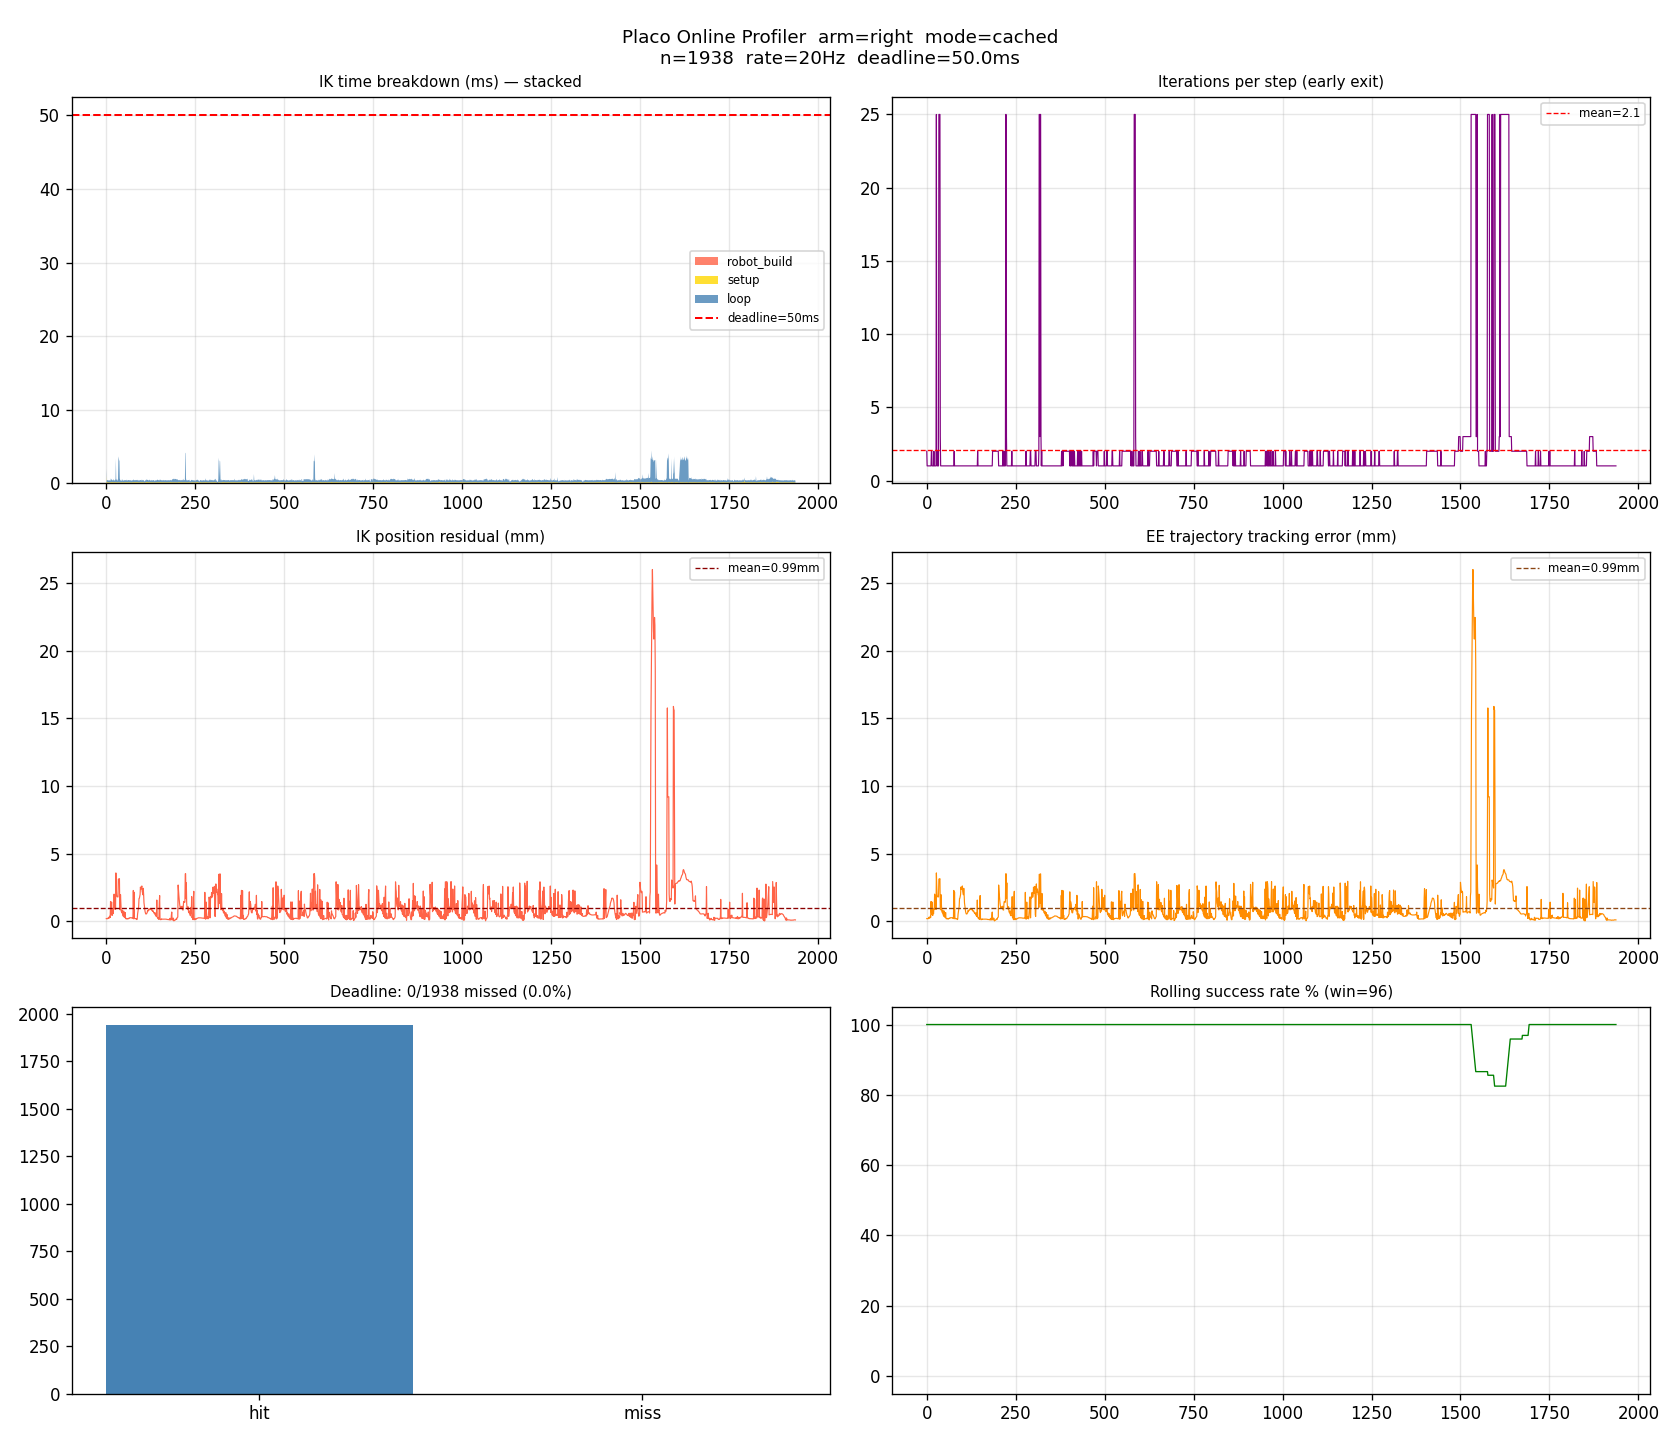

The file beside this chart, header and first rows:
t, x, y, z, success, ik_ms, total_ms, dx, dy, dz, robot_ms, setup_ms, loop_ms, iterations, iter_ms, pos_err_mm, track_err_mm, mem_kb, deadline_missed
1778500366, 0.2239, -0.1554, 0.4847, 1, 2.001, 2.225, 0.007936, -0.001922, 0.006656, 0.0008, 1.14, 0.8605, 2, 0.4303, 0.1869, 0.1869, 154040, 0
1778500366, 0.2252, -0.1559, 0.4865, 1, 0.4039, 0.579, 0.009198, -0.002414, 0.008452, 0.0008, 0.1599, 0.2432, 1, 0.2432, 0.1755, 0.1755, 154048, 0
1778500366, 0.228, -0.1567, 0.4903, 1, 0.4319, 0.6239, 0.01197, -0.003194, 0.01232, 0.0009, 0.1686, 0.2624, 1, 0.2624, 0.1897, 0.1897, 154048, 0
1778500366, 0.2299, -0.1573, 0.4926, 1, 0.4361, 0.6195, 0.01393, -0.003762, 0.01464, 0.0007, 0.1697, 0.2657, 1, 0.2657, 0.1826, 0.1826, 154048, 0
1778500366, 0.2324, -0.1583, 0.4948, 1, 0.4949, 0.6903, 0.0164, -0.00485, 0.01681, 0.0007, 0.1691, 0.3251, 1, 0.3251, 0.1867, 0.1867, 154068, 0
1778500366, 0.2355, -0.1594, 0.4972, 1, 0.4155, 0.6259, 0.01947, -0.005911, 0.01919, 0.0008, 0.1535, 0.2613, 1, 0.2613, 0.1938, 0.1938, 154076, 0
1778500366, 0.2427, -0.1611, 0.5019, 1, 0.4171, 0.6031, 0.02669, -0.00765, 0.02391, 0.001, 0.1567, 0.2593, 1, 0.2594, 0.2859, 0.2859, 154076, 0
1778500367, 0.2468, -0.1617, 0.5044, 1, 0.4025, 0.5762, 0.03082, -0.008239, 0.02642, 0.0007, 0.1435, 0.2583, 1, 0.2583, 0.2243, 0.2243, 154080, 0
1778500367, 0.2504, -0.1622, 0.5068, 1, 0.4679, 0.6757, 0.03438, -0.008736, 0.02878, 0.0009, 0.178, 0.289, 1, 0.2889, 0.2254, 0.2254, 154080, 0
1778500367, 0.2543, -0.1625, 0.5095, 1, 0.4058, 0.5783, 0.03833, -0.009017, 0.03152, 0.0008, 0.1433, 0.2617, 1, 0.2617, 0.2433, 0.2433, 154092, 0
1778500367, 0.2625, -0.1635, 0.5152, 1, 0.4004, 0.5839, 0.04654, -0.009968, 0.03723, 0.0008, 0.1525, 0.2472, 1, 0.2472, 0.3725, 0.3725, 154092, 0
1778500367, 0.2665, -0.164, 0.5179, 1, 0.3959, 0.5786, 0.05051, -0.01045, 0.03989, 0.0009, 0.1508, 0.2442, 1, 0.2442, 0.2757, 0.2757, 154092, 0
1778500367, 0.25, -0.15, 0.5, 1, 0.4077, 0.5921, 0.0548, -0.01114, 0.04264, 0.0008, 0.1573, 0.2496, 1, 0.2496, 1.455, 1.455, 154092, 0
1778500367, 0.3, -0.15, 0.5, 1, 0.6881, 0.8887, 0.05931, -0.012, 0.04566, 0.0007, 0.1688, 0.5185, 2, 0.2592, 0.658, 0.658, 154092, 0
1778500367, 0.3, -0.15, 0.55, 1, 0.5677, 0.7535, 0.06861, -0.01407, 0.05203, 0.001, 0.1595, 0.4073, 2, 0.2036, 0.4841, 0.4841, 154092, 0
1778500367, 0.2886, -0.1684, 0.5328, 1, 0.4934, 0.7201, 0.0726, -0.0149, 0.05483, 0.0008, 0.1831, 0.3095, 1, 0.3095, 1.411, 1.411, 154096, 0
1778500367, 0.2939, -0.1693, 0.5364, 1, 0.5196, 0.743, 0.07788, -0.01582, 0.05843, 0.0009, 0.2027, 0.316, 1, 0.316, 0.4265, 0.4265, 154096, 0
1778500367, 0.2992, -0.1701, 0.5399, 1, 0.4471, 0.682, 0.08322, -0.01657, 0.06194, 0.001, 0.1687, 0.2774, 1, 0.2774, 0.4264, 0.4264, 154096, 0
1778500367, 0.3124, -0.1719, 0.547, 1, 0.4092, 0.5934, 0.09641, -0.01839, 0.06896, 0.001, 0.1548, 0.2534, 1, 0.2534, 0.809, 0.809, 154096, 0
1778500367, 0.3186, -0.1726, 0.5499, 1, 0.4111, 0.5937, 0.1026, -0.01908, 0.07194, 0.0011, 0.1658, 0.2443, 1, 0.2443, 0.5497, 0.5497, 154096, 0
1778500367, 0.35, -0.15, 0.55, 1, 0.6239, 0.8191, 0.1093, -0.01948, 0.0748, 0.0009, 0.1659, 0.4571, 2, 0.2285, 0.9472, 0.9472, 154096, 0
1778500367, 0.35, -0.15, 0.55, 1, 0.4406, 0.6287, 0.1159, -0.01995, 0.07767, 0.0009, 0.1716, 0.2681, 1, 0.2681, 0.8711, 0.8711, 154096, 0
1778500367, 0.3441, -0.1752, 0.5606, 1, 0.3963, 0.5709, 0.1281, -0.02172, 0.08257, 0.0008, 0.1425, 0.253, 1, 0.253, 2, 2, 154096, 0
1778500367, 0.3506, -0.1762, 0.5629, 1, 0.4042, 0.5779, 0.1346, -0.02269, 0.08493, 0.0006, 0.1474, 0.2562, 1, 0.2562, 0.9217, 0.9217, 154100, 0
1778500367, 0.3563, -0.1762, 0.5647, 1, 0.4168, 0.6071, 0.1403, -0.02266, 0.08668, 0.0006, 0.1625, 0.2538, 1, 0.2537, 0.9306, 0.9306, 154100, 0
1778500367, 0.35, -0.2, 0.55, 1, 0.5857, 0.8171, 0.1469, -0.02282, 0.08872, 0.001, 0.212, 0.3727, 1, 0.3727, 1.906, 1.906, 154100, 0
1778500367, 0.35, -0.2, 0.55, 1, 0.4028, 0.6029, 0.1585, -0.02307, 0.09358, 0.0008, 0.1565, 0.2455, 1, 0.2455, 0.864, 0.864, 154100, 0
1778500368, 0.4, -0.2, 0.55, 1, 3.367, 4.093, 0.1637, -0.02341, 0.09601, 0.0007, 0.1572, 3.209, 25, 0.1284, 3.566, 3.566, 154100, 0
1778500368, 0.4, -0.2, 0.6, 1, 0.5609, 0.7306, 0.1674, -0.02294, 0.09778, 0.0006, 0.1525, 0.4078, 2, 0.2039, 2.591, 2.591, 154100, 0
1778500368, 0.4, -0.2, 0.6, 1, 0.4249, 0.6149, 0.1694, -0.02195, 0.09889, 0.0008, 0.1564, 0.2677, 1, 0.2677, 1.952, 1.952, 154100, 0
1778500368, 0.4, -0.15, 0.6, 1, 0.6454, 0.8611, 0.1727, -0.02047, 0.1002, 0.0008, 0.1805, 0.4641, 2, 0.2321, 1.811, 1.811, 154100, 0
1778500368, 0.4, -0.15, 0.6, 1, 0.4854, 0.7128, 0.1735, -0.02015, 0.1002, 0.001, 0.1563, 0.3281, 1, 0.3281, 1.798, 1.798, 154116, 0
1778500368, 0.4, -0.15, 0.6, 1, 0.3584, 0.5243, 0.1754, -0.02088, 0.09986, 0.0005, 0.13, 0.2279, 1, 0.228, 1.794, 1.794, 154116, 0
1778500368, 0.4, -0.15, 0.6, 1, 0.43, 1.575, 0.1754, -0.02089, 0.09929, 0.0005, 0.1584, 0.271, 1, 0.271, 1.791, 1.791, 154116, 0
1778500368, 0.4, -0.15, 0.55, 1, 3.129, 3.998, 0.1727, -0.01982, 0.09698, 0.0009, 0.1644, 2.964, 25, 0.1186, 3.111, 3.111, 154120, 0
1778500368, 0.4, -0.15, 0.55, 1, 3.682, 4.527, 0.1701, -0.01911, 0.09568, 0.001, 0.1911, 3.49, 25, 0.1396, 3.112, 3.112, 154120, 0
1778500368, 0.4, -0.15, 0.55, 1, 3.163, 3.939, 0.1682, -0.01933, 0.09493, 0.0006, 0.1243, 3.039, 25, 0.1215, 3.115, 3.115, 154120, 0
1778500368, 0.4, -0.15, 0.55, 1, 3.046, 3.223, 0.1603, -0.01904, 0.09401, 0.0009, 0.1576, 2.887, 25, 0.1155, 3.142, 3.142, 154128, 0
1778500368, 0.35, -0.15, 0.55, 1, 0.6739, 1.079, 0.1558, -0.01905, 0.0933, 0.0007, 0.1493, 0.5238, 3, 0.1746, 0.8823, 0.8823, 154128, 0
1778500368, 0.35, -0.15, 0.55, 1, 0.4921, 0.6904, 0.1499, -0.01786, 0.09208, 0.0007, 0.1842, 0.3071, 1, 0.3071, 0.8377, 0.8377, 154132, 0
1778500368, 0.3595, -0.17, 0.5688, 1, 0.3839, 0.5767, 0.1435, -0.01648, 0.09079, 0.0008, 0.1395, 0.2436, 1, 0.2436, 1.958, 1.958, 154132, 0
1778500368, 0.3459, -0.1671, 0.5651, 1, 0.4274, 0.643, 0.1299, -0.01357, 0.08714, 0.0007, 0.1398, 0.2869, 1, 0.2869, 1.251, 1.251, 154132, 0
1778500368, 0.3392, -0.1661, 0.5628, 1, 0.4021, 0.5795, 0.1232, -0.01263, 0.08475, 0.0008, 0.1476, 0.2537, 1, 0.2537, 0.7352, 0.7352, 154132, 0
1778500368, 0.3316, -0.1648, 0.5602, 1, 0.3089, 0.4441, 0.1156, -0.0113, 0.0822, 0.0007, 0.1189, 0.1894, 1, 0.1894, 0.6976, 0.6976, 154132, 0
1778500368, 0.3249, -0.1642, 0.5581, 1, 0.5463, 0.7925, 0.1089, -0.01072, 0.08011, 0.0008, 0.2039, 0.3416, 1, 0.3417, 0.6109, 0.6109, 154132, 0
1778500368, 0.311, -0.162, 0.5534, 1, 0.5409, 0.7664, 0.09497, -0.008549, 0.07544, 0.001, 0.195, 0.3449, 1, 0.3449, 0.8199, 0.8199, 154132, 0
1778500368, 0.3029, -0.1609, 0.5505, 1, 0.4073, 0.588, 0.08688, -0.007364, 0.0725, 0.0009, 0.1549, 0.2514, 1, 0.2514, 0.4647, 0.4647, 154132, 0
1778500369, 0.2949, -0.1597, 0.5472, 1, 0.3894, 0.5778, 0.0789, -0.006199, 0.06924, 0.0007, 0.1413, 0.2473, 1, 0.2473, 0.4239, 0.4239, 154136, 0
1778500369, 0.2883, -0.1588, 0.5444, 1, 0.4119, 0.6121, 0.07226, -0.005332, 0.06642, 0.0008, 0.1511, 0.2601, 1, 0.2601, 0.3611, 0.3611, 154136, 0
1778500369, 0.2729, -0.1563, 0.5364, 1, 0.3956, 0.57, 0.0569, -0.002805, 0.05844, 0.001, 0.1473, 0.2473, 1, 0.2473, 0.751, 0.751, 154136, 0
1778500369, 0.2654, -0.1547, 0.532, 1, 0.411, 0.6001, 0.04936, -0.001209, 0.05402, 0.001, 0.1544, 0.2556, 1, 0.2556, 0.3058, 0.3058, 154212, 0
1778500369, 0.2569, -0.1528, 0.5271, 1, 0.4166, 0.6177, 0.04087, 0.000697, 0.04908, 0.0008, 0.1527, 0.2631, 1, 0.2631, 0.3113, 0.3113, 154212, 0
1778500369, 0.2488, -0.1515, 0.5227, 1, 0.4737, 0.6601, 0.03275, 0.001981, 0.04469, 0.0007, 0.1632, 0.3098, 1, 0.3098, 0.2861, 0.2861, 154212, 0
1778500369, 0.2336, -0.1495, 0.5143, 1, 0.468, 0.6794, 0.01763, 0.003988, 0.03626, 0.0011, 0.1794, 0.2875, 1, 0.2875, 0.6389, 0.6389, 154212, 0
1778500369, 0.2279, -0.1492, 0.5111, 1, 0.4498, 0.6474, 0.01185, 0.00432, 0.03314, 0.001, 0.173, 0.2758, 1, 0.2758, 0.1912, 0.1912, 154216, 0
1778500369, 0.2223, -0.149, 0.5087, 1, 0.4066, 0.5923, 0.006272, 0.004545, 0.03066, 0.0006, 0.1608, 0.2452, 1, 0.2452, 0.1881, 0.1881, 154220, 0
1778500369, 0.2177, -0.1483, 0.5068, 1, 0.4281, 0.6219, 0.001723, 0.005174, 0.02882, 0.0011, 0.1755, 0.2516, 1, 0.2516, 0.1757, 0.1757, 154220, 0
1778500369, 0.2077, -0.1465, 0.5043, 1, 0.4, 0.5956, -0.00831, 0.007024, 0.02632, 0.0007, 0.1511, 0.2482, 1, 0.2482, 0.2089, 0.2089, 154220, 0
1778500369, 0.2026, -0.1462, 0.5034, 1, 0.5384, 0.7737, -0.01335, 0.007316, 0.02535, 0.0009, 0.1887, 0.3488, 1, 0.3488, 0.1658, 0.1658, 154220, 0
1778500369, 0.1973, -0.1465, 0.5027, 1, 0.3952, 0.571, -0.01869, 0.007029, 0.02469, 0.0009, 0.1477, 0.2466, 1, 0.2466, 0.1798, 0.1798, 154220, 0
... 1,878 more rows
